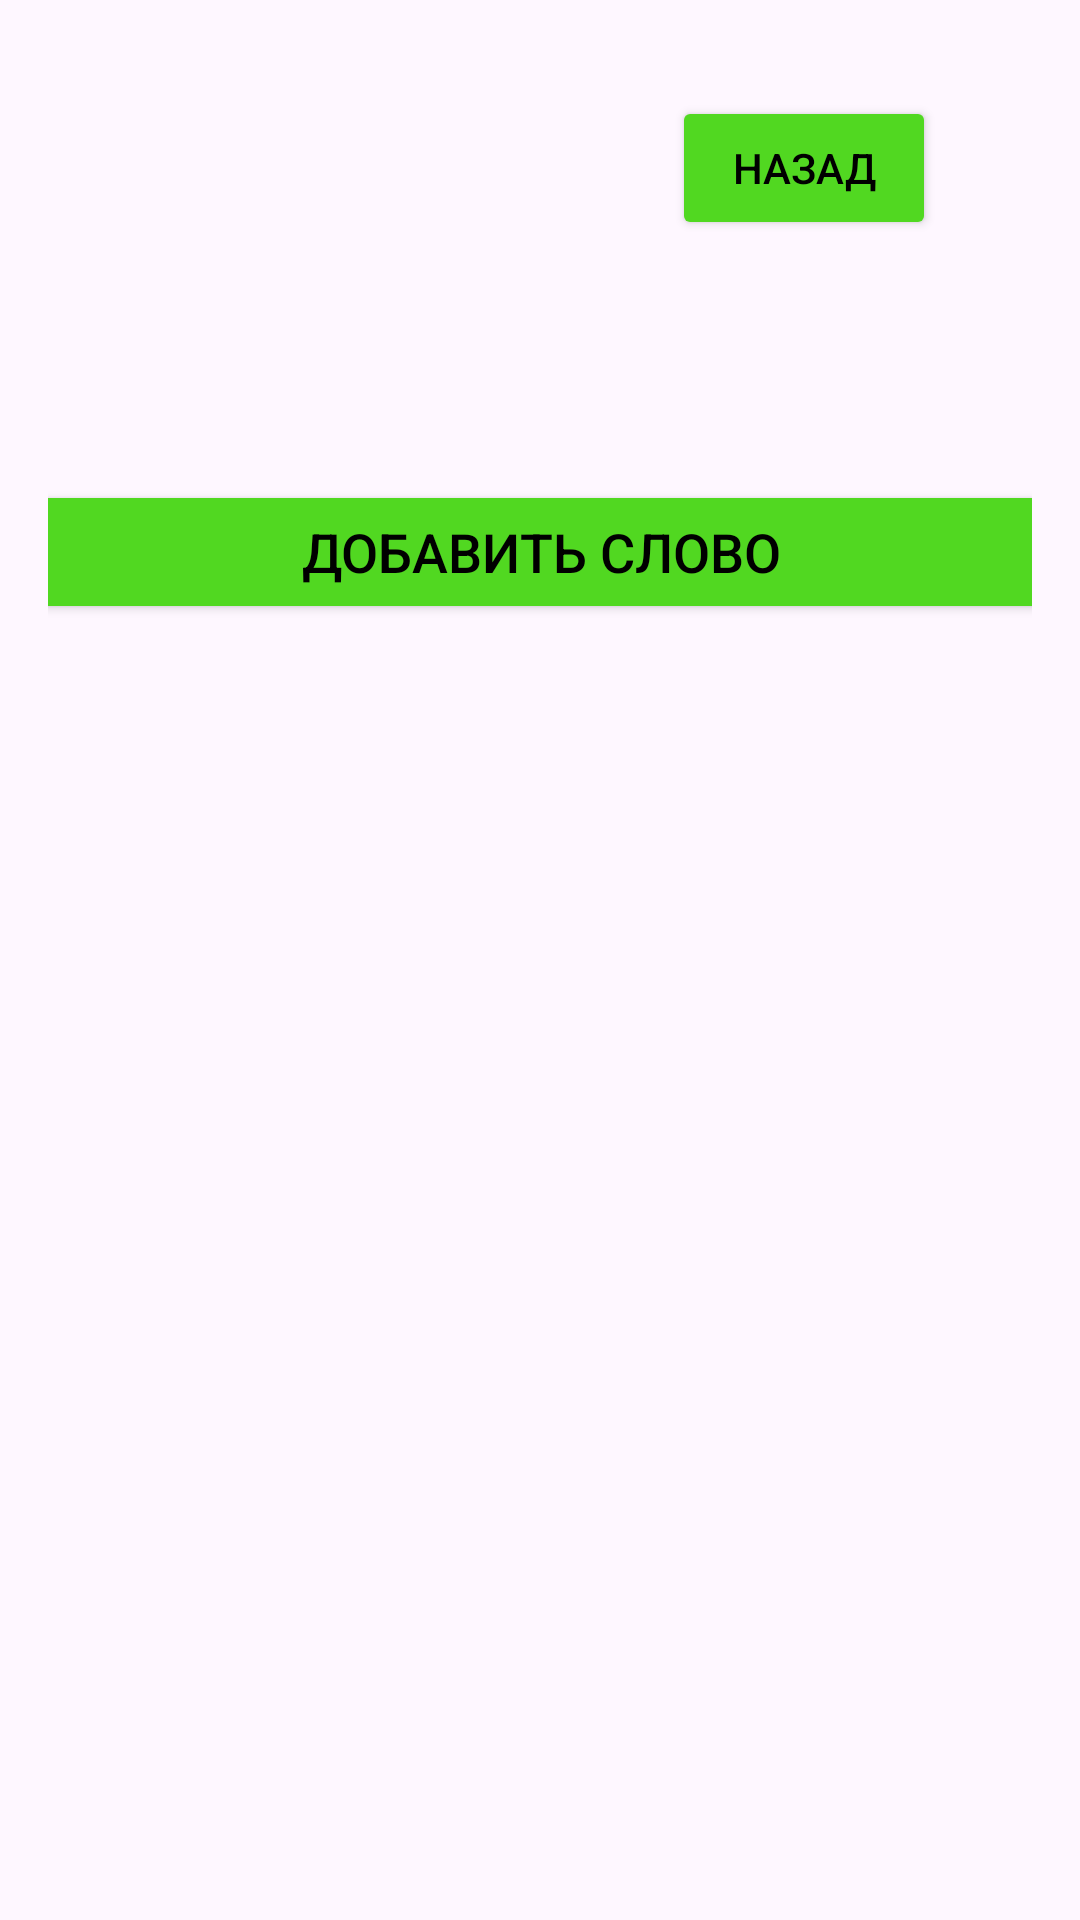

This screen was rendered from an Android layout file. Write that file and the resources it references.
<!-- AndroidManifest.xml: application theme Theme.Pomogite -->
<!-- res/layout/activity_main.xml -->
<?xml version="1.0" encoding="utf-8"?>
<androidx.constraintlayout.widget.ConstraintLayout xmlns:android="http://schemas.android.com/apk/res/android"
    xmlns:app="http://schemas.android.com/apk/res-auto"
    xmlns:tools="http://schemas.android.com/tools"
    android:layout_width="match_parent"
    android:layout_height="match_parent"
    android:padding="16dp"
    tools:context=".MainActivity">


        <Button
            android:id="@+id/button2"
            android:layout_width="wrap_content"
            android:layout_height="wrap_content"
            android:layout_marginTop="16dp"
            android:layout_marginEnd="32dp"
            android:backgroundTint="@color/green1"
            android:onClick="onClick2"
            android:text="Назад"
            android:textColor="@color/black"
            app:layout_constraintEnd_toEndOf="parent"
            app:layout_constraintTop_toTopOf="parent" />

        <Button
            android:id="@+id/addButton"
            android:layout_width="379dp"
            android:layout_height="wrap_content"
            android:layout_marginTop="144dp"
            android:backgroundTint="@color/green1"
            android:onClick="add"
            android:text="Добавить слово"
            android:textColor="@color/black"
            android:textSize="18sp"
            app:layout_constraintEnd_toEndOf="parent"
            app:layout_constraintStart_toStartOf="parent"
            app:layout_constraintTop_toTopOf="parent" />

        <ListView
            android:id="@+id/list"
            android:layout_width="326dp"
            android:layout_height="283dp"
            app:layout_constraintBottom_toBottomOf="parent"
            app:layout_constraintLeft_toLeftOf="parent"
            app:layout_constraintRight_toRightOf="parent"
            app:layout_constraintTop_toBottomOf="@+id/addButton" />

</androidx.constraintlayout.widget.ConstraintLayout>
<!-- resources referenced by this layout -->
<resources>
  <color name="black">#FF000000</color>
  <color name="green1">#51D821</color>
  <style name="Theme.Pomogite" parent="Base.Theme.Pomogite" />
  <style name="Base.Theme.Pomogite" parent="Theme.Material3.DayNight.NoActionBar">
          
          
      </style>
</resources>
